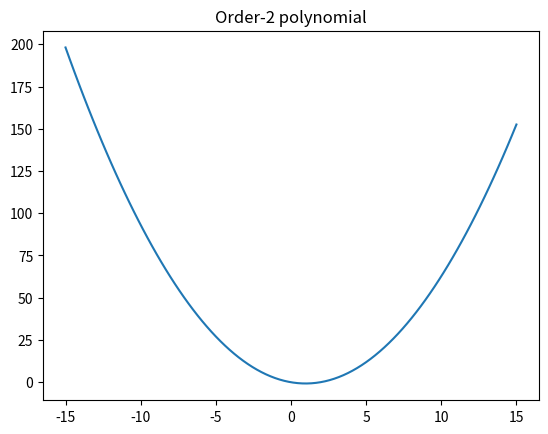

The script that saved this image:
# This code just for polynomiaş intuition
import numpy as np
import matplotlib.pyplot as plt

order = 2
x = np.linspace(-15,15,100)
y = np.zeros(len(x))

for i in range(order+1):
    y = y + np.random.randn(1)*x**i

plt.plot(x,y)
plt.title(f'Order-{order} polynomial')
plt.show()

